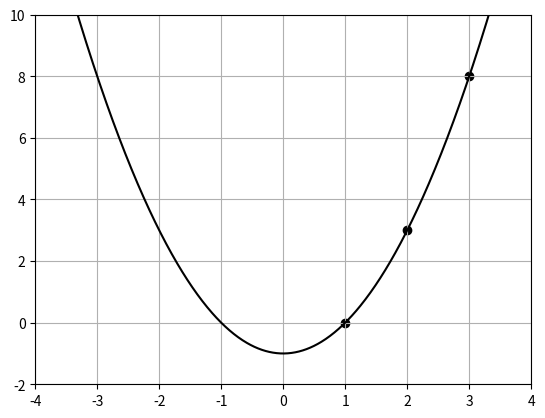

Recreate this plot in Python.
import numpy as np
import matplotlib.pyplot as plt


def fun(x):
    return -3*(x-1)*(x-3)+4*(x-1)*(x-2)

p_x = np.array([1, 2, 3])
p_y = fun(p_x)
x = np.linspace(-5, 5, 1000)
y = fun(x)

plt.grid(True)
plt.ylim(-2, 10)
plt.xlim(-4, 4)

plt.plot(x, y, color = 'black')
plt.scatter(p_x, p_y, c = 'black')

